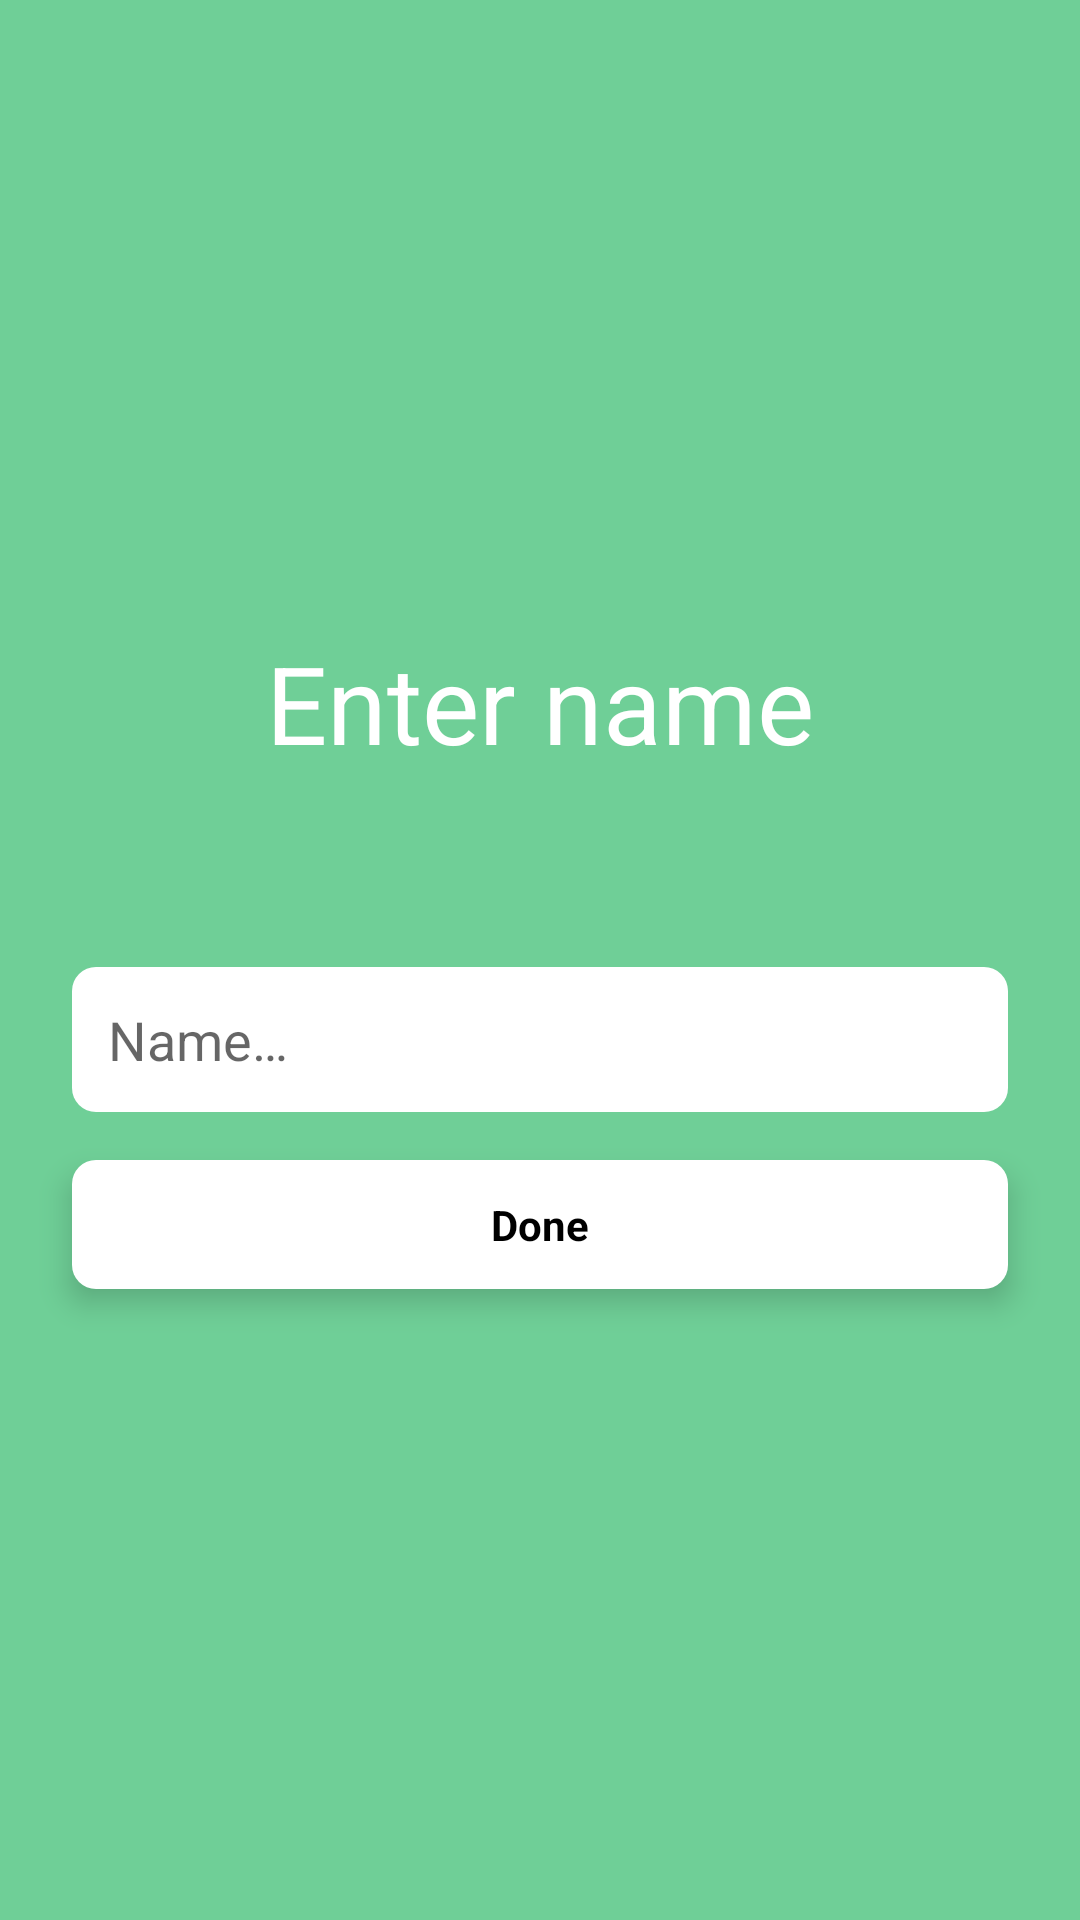

Here is an Android app screen rendered from its layout file. Give the layout XML and the strings, colors and styles it references.
<!-- AndroidManifest.xml: application theme Theme.TestMessenger -->
<!-- res/layout/fragment_enter_name.xml -->
<?xml version="1.0" encoding="utf-8"?>
<LinearLayout
    xmlns:android="http://schemas.android.com/apk/res/android"
    xmlns:tools="http://schemas.android.com/tools"
    android:layout_width="match_parent"
    android:layout_height="match_parent"
    android:orientation="vertical"
    android:background="@color/theme_color"
    android:gravity="center"
    tools:context=".ui.fragments.EnterNameFragment">

    <TextView
        android:layout_width="wrap_content"
        android:layout_height="wrap_content"
        android:text="@string/enter_name"
        android:layout_marginBottom="48dp"
        android:textColor="@color/white"
        android:textSize="36sp"/>

    <EditText
        android:id="@+id/etName"
        android:layout_width="match_parent"
        android:layout_height="wrap_content"
        android:padding="12dp"
        android:layout_marginTop="@dimen/margin"
        android:layout_marginStart="@dimen/margin_start_end"
        android:layout_marginEnd="@dimen/margin_start_end"
        android:background="@drawable/background_edit_text"
        android:hint="@string/name"/>

    <TextView
        android:id="@+id/bSignName"
        android:layout_width="match_parent"
        android:layout_height="wrap_content"
        android:padding="12dp"
        android:layout_marginTop="@dimen/margin"
        android:layout_marginStart="@dimen/margin_start_end"
        android:layout_marginEnd="@dimen/margin_start_end"
        android:elevation="6dp"
        android:background="@drawable/sign_select"
        android:text="@string/done"
        android:textColor="@color/black"
        android:textStyle="bold"
        android:gravity="center"/>

</LinearLayout>
<!-- resources referenced by this layout -->
<resources>
  <color name="black">#FF000000</color>
  <color name="theme_color">#6fcf97</color>
  <color name="white">#FFFFFFFF</color>
  <dimen name="margin">16dp</dimen>
  <dimen name="margin_start_end">24dp</dimen>
  <!-- drawable background_edit_text (drawable) -->
  <?xml version="1.0" encoding="utf-8"?>
  <shape
      xmlns:android="http://schemas.android.com/apk/res/android">
      <solid android:color="@color/white"/>
      <corners android:radius="@dimen/accept_decline_radius"/>
  </shape>
  <!-- drawable sign_select (drawable) -->
  <?xml version="1.0" encoding="utf-8"?>
  <selector xmlns:android="http://schemas.android.com/apk/res/android">
      <item
          android:state_pressed="true"
          android:drawable="@drawable/background_edit_text_pressed"/>
      <item android:drawable="@drawable/background_edit_text"/>
  </selector>
  <string name="done">Done</string>
  <string name="enter_name">Enter name</string>
  <string name="name">Name…</string>
  <style name="Theme.TestMessenger" parent="Theme.MaterialComponents.DayNight.NoActionBar">
          <item name="colorPrimary">@color/white</item>
          <item name="colorPrimaryVariant">@color/purple_700</item>
          <item name="colorOnPrimary">@color/white</item>
          <item name="colorSecondary">@color/teal_200</item>
          <item name="colorSecondaryVariant">@color/teal_700</item>
          <item name="colorOnSecondary">@color/black</item>
          <item name="android:statusBarColor" tools:targetApi="l">@color/theme_color</item>
          <item name="android:navigationBarColor">@color/theme_color</item>
          <item name="textAllCaps">false</item>
          <item name="colorControlNormal">#fff</item>
          <item name="android:itemTextAppearance">@style/myCustomMenuTextAppearance</item>
      </style>
  <dimen name="accept_decline_radius">8dp</dimen>
  <!-- drawable background_edit_text_pressed (drawable) -->
  <?xml version="1.0" encoding="utf-8"?>
  <shape
      xmlns:android="http://schemas.android.com/apk/res/android">
      <solid android:color="@color/white50"/>
      <corners android:radius="@dimen/accept_decline_radius"/>
  </shape>
  <color name="purple_700">#FF3700B3</color>
  <color name="teal_200">#FF03DAC5</color>
  <color name="teal_700">#FF018786</color>
  <style name="myCustomMenuTextAppearance" parent="@android:style/TextAppearance.Widget.IconMenu.Item">
          <item name="android:textColor">@color/theme_color</item>
      </style>
  <color name="white50">#50FFFFFF</color>
</resources>
